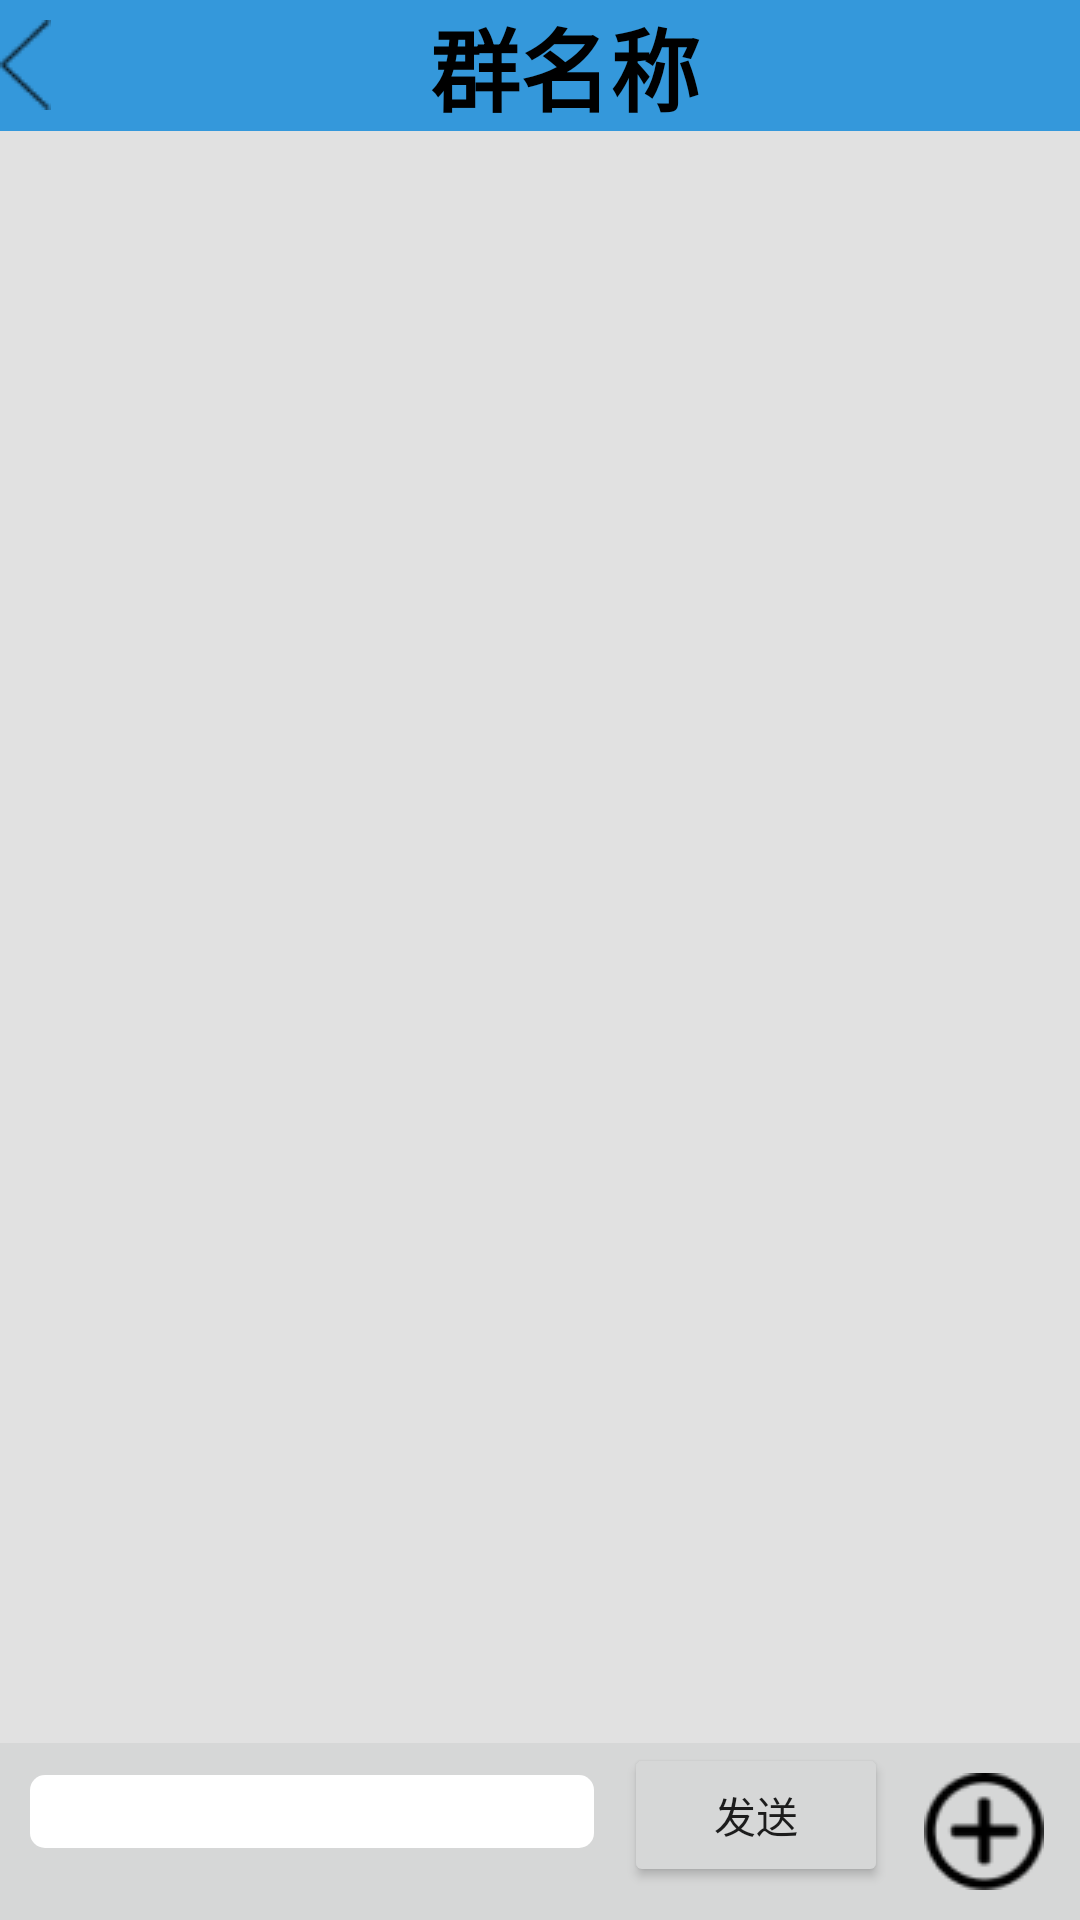

This screen was rendered from an Android layout file. Write that file and the resources it references.
<!-- AndroidManifest.xml: application theme Theme.MyWeChat -->
<!-- res/layout/activity_group_chat.xml -->
<?xml version="1.0" encoding="utf-8"?>
<androidx.constraintlayout.widget.ConstraintLayout xmlns:android="http://schemas.android.com/apk/res/android"
    xmlns:app="http://schemas.android.com/apk/res-auto"
    xmlns:tools="http://schemas.android.com/tools"
    android:layout_width="match_parent"
    android:layout_height="match_parent"
    tools:context=".Activities.Chat.ChatActivity">

    <LinearLayout
        android:id="@+id/linearLayout"
        android:layout_width="match_parent"
        android:layout_height="wrap_content"
        android:orientation="horizontal"
        android:background="@color/PETER_RIVER"
        app:layout_constraintEnd_toEndOf="parent"
        app:layout_constraintStart_toStartOf="parent"
        app:layout_constraintTop_toTopOf="parent">

        <ImageButton
            android:id="@+id/backButton"
            android:layout_width="wrap_content"
            android:layout_height="wrap_content"
            android:layout_gravity="center"
            android:background="@android:color/transparent"
            app:srcCompat="@drawable/icon_less"
            android:contentDescription="back" />

        <TextView
            android:id="@+id/topName"
            android:layout_width="0dp"
            android:layout_height="wrap_content"
            android:layout_gravity="center"
            android:layout_weight="1"
            android:gravity="center"
            android:text="群名称"
            android:textColor="@color/black"
            android:textSize="30sp"
            android:textStyle="bold" />
    </LinearLayout>

    <androidx.recyclerview.widget.RecyclerView
        android:id="@+id/chatList"
        android:layout_width="0dp"
        android:layout_height="0dp"
        android:background="#E1E1E1"
        app:layout_constraintBottom_toTopOf="@+id/linearLayout2"
        app:layout_constraintEnd_toEndOf="parent"
        app:layout_constraintStart_toStartOf="parent"
        app:layout_constraintTop_toBottomOf="@+id/linearLayout" />

    <LinearLayout
        android:id="@+id/linearLayout2"
        android:layout_width="0dp"
        android:layout_height="wrap_content"
        android:background="#D6D7D7"
        android:orientation="horizontal"
        app:layout_constraintBottom_toBottomOf="parent"
        app:layout_constraintEnd_toEndOf="parent"
        app:layout_constraintStart_toStartOf="parent">

        <EditText
            android:id="@+id/textInput"
            android:layout_width="0dp"
            android:layout_height="wrap_content"
            android:layout_marginStart="10dp"
            android:layout_marginEnd="10dp"
            android:layout_weight="1"
            android:autofillHints="少时诵诗书"
            android:background="@drawable/corners_text"
            android:inputType="text"
            tools:ignore="LabelFor" />

        <Button
            android:id="@+id/sendBtn"
            android:layout_width="wrap_content"
            android:layout_height="wrap_content"
            android:text="发送" />

        <ImageButton
            android:id="@+id/moreBtn"
            android:layout_width="wrap_content"
            android:layout_height="wrap_content"
            app:srcCompat="@drawable/icon_plus_round" />
    </LinearLayout>


</androidx.constraintlayout.widget.ConstraintLayout>
<!-- resources referenced by this layout -->
<resources>
  <color name="PETER_RIVER">#FF3498DB</color>
  <color name="black">#FF000000</color>
  <!-- drawable corners_text (drawable) -->
  <?xml version="1.0" encoding="utf-8"?>
  <shape xmlns:android="http://schemas.android.com/apk/res/android">
      <solid android:color="@color/white"/>
      <padding android:left="8dp"/>
      <corners android:radius="5dp"/>
  </shape>
  <!-- drawable icon_less: png bitmap (drawable, 447 bytes) -->
  <!-- drawable icon_plus_round: png bitmap (drawable, 1326 bytes) -->
  <style name="Theme.MyWeChat" parent="Theme.MaterialComponents.DayNight.DarkActionBar.Bridge">
          
          <item name="colorPrimary">@color/PETER_RIVER_DARK</item>
          <item name="colorPrimaryVariant">@color/PETER_RIVER</item>
          <item name="colorOnPrimary">@color/white</item>
          
          <item name="colorSecondary">@color/teal_200</item>
          <item name="colorSecondaryVariant">@color/teal_700</item>
          <item name="colorOnSecondary">@color/black</item>
          
          <item name="android:statusBarColor" tools:targetApi="l">?attr/colorPrimaryVariant</item>
          
      </style>
  <color name="white">#FFFFFFFF</color>
  <color name="teal_200">#FF03DAC5</color>
  <color name="teal_700">#FF018786</color>
</resources>
